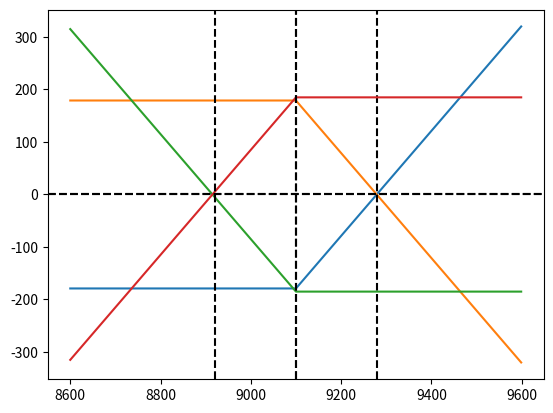

The matplotlib source for this figure:
import numpy as np
K=9100
Interval=500
Premium_Call=179
Premium_Put=185
ST=np.arange(K-Interval,K+Interval)


Payoff_LongCall=np.maximum(ST-K,0)-Premium_Call
Payoff_ShortCall=-Payoff_LongCall
Payoff_LongPut=np.maximum(K-ST,0)-Premium_Put
Payoff_ShortPut=-Payoff_LongPut


import matplotlib.pyplot as plt
plt.plot(ST,Payoff_LongCall)
plt.plot(ST,Payoff_ShortCall)
plt.axhline(0,color='black',ls='dashed')
plt.axvline(K,color='black',ls='dashed')
plt.axvline(K+Premium_Call,color='black',ls='dashed')
plt.show()

import numpy as np
K=9100
Interval=500
Premium_Call=179
Premium_Put=185
ST=np.arange(K-Interval,K+Interval)

Payoff_LongCall=np.maximum(ST-K,0)-Premium_Call
Payoff_ShortCall=-Payoff_LongCall
Payoff_LongPut=np.maximum(K-ST,0)-Premium_Put
Payoff_ShortPut=-Payoff_LongPut

import matplotlib.pyplot as plt
plt.plot(ST,Payoff_LongPut)
plt.plot(ST,Payoff_ShortPut)
plt.axhline(0,color='black',ls='dashed')
plt.axvline(K,color='black',ls='dashed')
plt.axvline(K-Premium_Call,color='black',ls='dashed')
plt.show()

